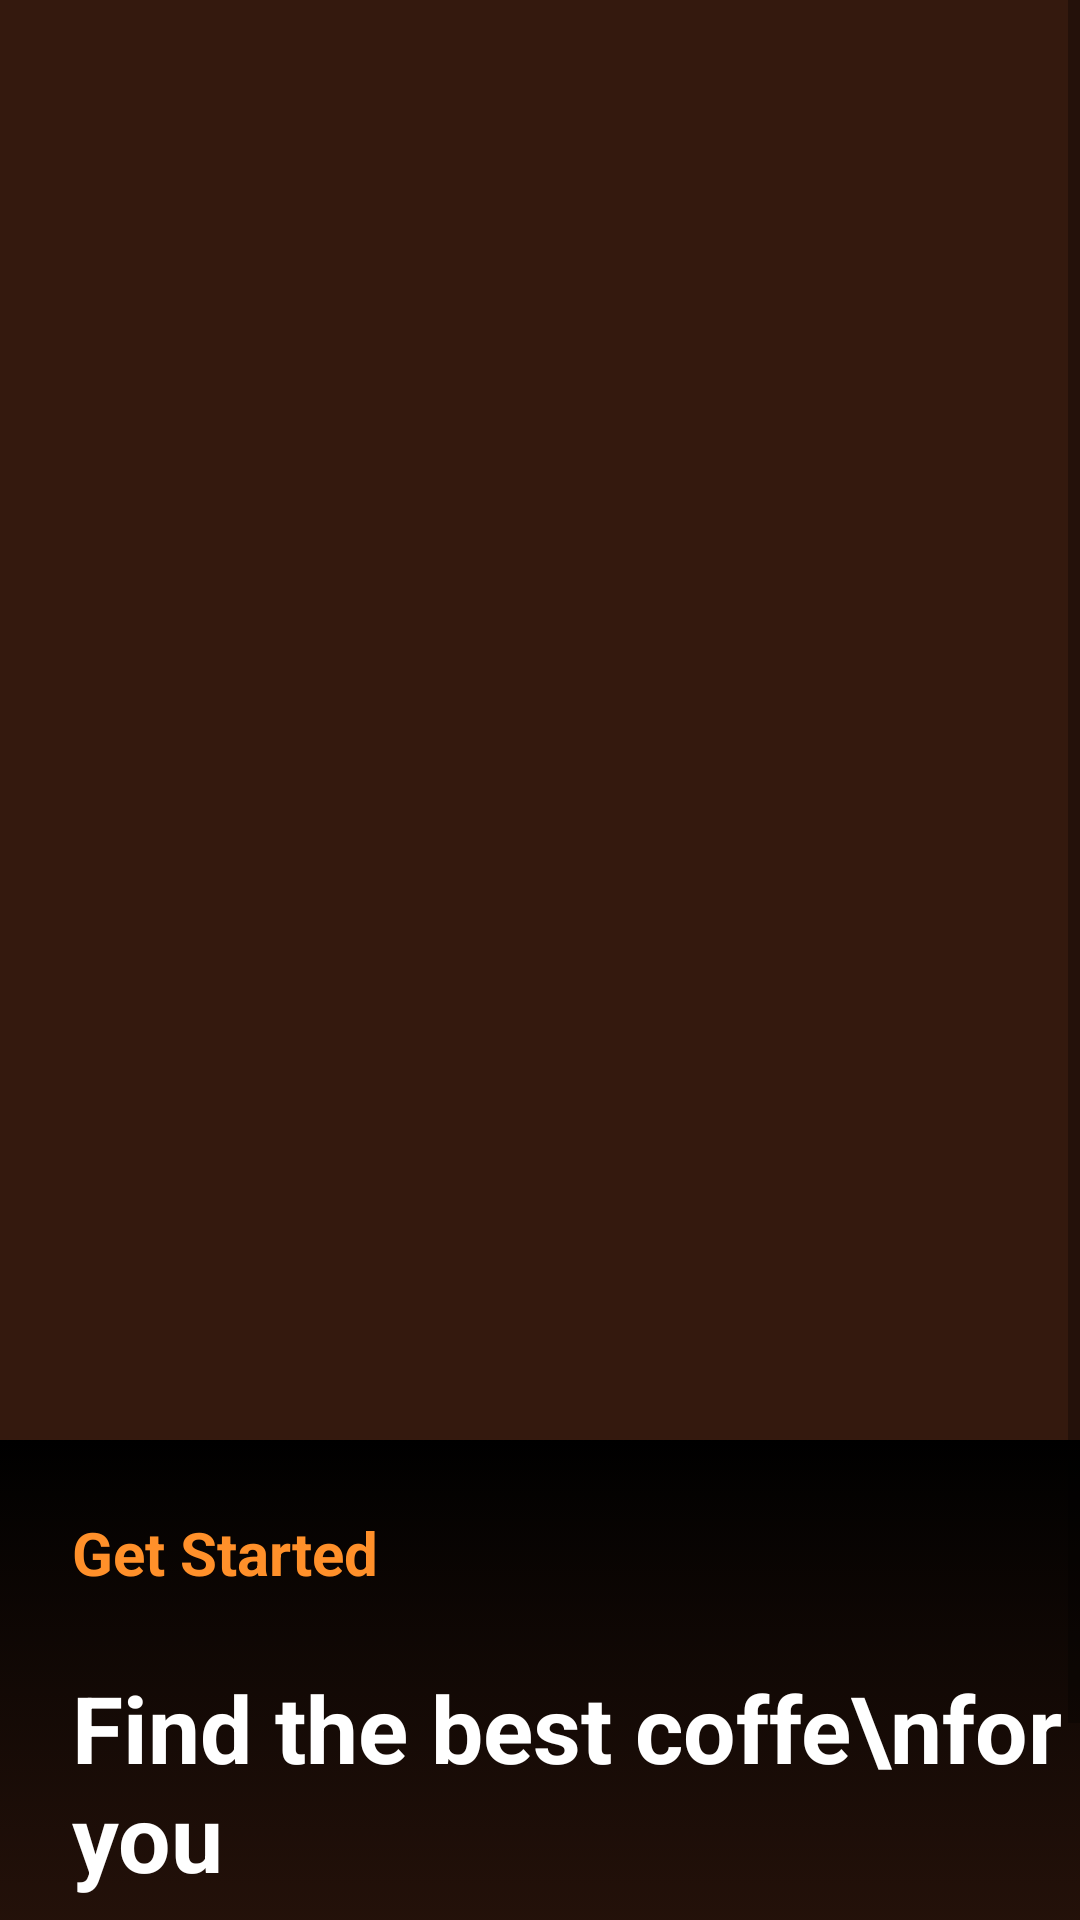

Produce the Android XML layout that renders to this screen, including the resource entries it uses.
<!-- AndroidManifest.xml: application theme Theme.OnlineCoffeeShopApp -->
<!-- res/layout/activity_intro.xml -->
<?xml version="1.0" encoding="utf-8"?>
<androidx.constraintlayout.widget.ConstraintLayout
    xmlns:android="http://schemas.android.com/apk/res/android"
    xmlns:app="http://schemas.android.com/apk/res-auto"
    xmlns:tools="http://schemas.android.com/tools"
    android:id="@+id/main"
    android:layout_width="match_parent"
    android:layout_height="match_parent"
    android:background="@color/darkBrown"
    tools:context=".view.IntroActivity">

    <ScrollView
        android:layout_width="match_parent"
        android:layout_height="match_parent"
        app:layout_constraintTop_toTopOf="parent"
        app:layout_constraintEnd_toEndOf="parent"
        app:layout_constraintStart_toStartOf="parent">

        <LinearLayout
            android:layout_width="match_parent"
            android:layout_height="wrap_content"
            android:orientation="vertical">

            <ImageView
                android:layout_width="match_parent"
                android:layout_height="480dp"
                android:id="@+id/imageView"
                android:src="@drawable/intro_pic"
                android:scaleType="fitXY"/>

            <LinearLayout
                android:background="@drawable/brown_gradient"
                android:layout_width="match_parent"
                android:layout_height="match_parent"
                android:orientation="vertical">

                <TextView
                    android:id="@+id/textView"
                    android:layout_width="match_parent"
                    android:layout_height="wrap_content"
                    android:text="Get Started"
                    android:textStyle="bold"
                    android:textSize="20sp"
                    android:textColor="@color/orange"
                    android:layout_marginStart="24dp"
                    android:layout_marginTop="24dp"/>

                <TextView
                    android:layout_width="match_parent"
                    android:layout_height="wrap_content"
                    android:id="@+id/textView2"
                    android:layout_marginStart="24dp"
                    android:layout_marginTop="24dp"
                    android:textSize="31dp"
                    android:textColor="@color/white"
                    android:textStyle="bold"
                    android:text="Find the best coffe\nfor you"/>

                <androidx.appcompat.widget.AppCompatButton
                    android:id="@+id/btn_started"
                    android:layout_width="110dp"
                    android:layout_height="wrap_content"
                    style="@android:style/Widget.Button"
                    android:layout_marginEnd="24dp"
                    android:layout_marginTop="32dp"
                    android:layout_gravity="end"
                    android:text="Started"
                    android:textSize="18sp"
                    android:background="@drawable/orange_bg"
                    android:textColor="@color/white"
                    android:textStyle="bold"/>

            </LinearLayout>

        </LinearLayout>

    </ScrollView>

</androidx.constraintlayout.widget.ConstraintLayout>
<!-- resources referenced by this layout -->
<resources>
  <color name="darkBrown">#34190E</color>
  <color name="orange">#FF902A</color>
  <color name="white">#FFFFFFFF</color>
  <!-- drawable brown_gradient (drawable) -->
  <?xml version="1.0" encoding="utf-8"?>
  <selector xmlns:android="http://schemas.android.com/apk/res/android">
      <item>
          <shape>
              <gradient
                  android:angle="90"
                  android:startColor="@color/darkBrown"
                  android:endColor="@color/black"
                  android:type="linear"/>
          </shape>
      </item>
  </selector>
  <style name="Theme.OnlineCoffeeShopApp" parent="Base.Theme.OnlineCoffeeShopApp" />
  <color name="black">#FF000000</color>
  <style name="Base.Theme.OnlineCoffeeShopApp" parent="Theme.MaterialComponents.DayNight.NoActionBar">
          
          
      </style>
</resources>
